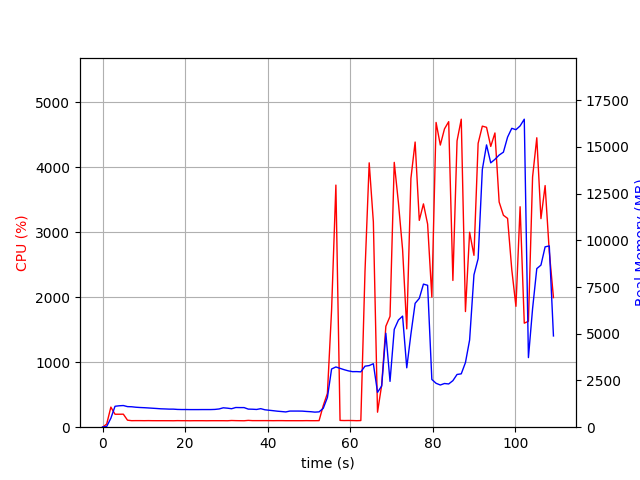

Source data for this figure (header and first rows):
elapsed_time, nproc, cpu, mem_real, mem_virtual
3.886222839355469e-05, 1, 0.0, 12.62, 2931
1.006, 1, 48.7, 38.7, 609.2
2.015, 1, 309.4, 480.7, 4449
3.023, 1, 199.3, 1120, 5055
4.03, 1, 199.5, 1146, 5183
5.039, 1, 200.4, 1159, 5183
6.046, 1, 108.1, 1101, 5183
7.053, 1, 100.3, 1094, 5183
8.061, 1, 101.2, 1069, 5183
9.068, 1, 101.2, 1054, 5183
10.08, 1, 100.3, 1044, 5183
11.08, 1, 101.3, 1030, 5183
12.09, 1, 100.3, 1016, 5183
13.1, 1, 100.1, 1001, 5183
14.11, 1, 100.1, 984.4, 5183
15.12, 1, 100.0, 977.3, 5183
16.13, 1, 100.0, 967, 5183
17.14, 1, 99.1, 967, 5183
18.15, 1, 101.1, 950.9, 5183
19.15, 1, 100.1, 945.4, 5183
20.16, 1, 100.1, 945.4, 5183
21.17, 1, 99.2, 941.9, 5183
22.18, 1, 100.1, 941.9, 5183
23.19, 1, 100.1, 941.9, 5183
24.2, 1, 100.1, 943.8, 5183
25.21, 1, 99.2, 943.8, 5183
26.22, 1, 100.1, 943.8, 5183
27.22, 1, 100.1, 951.8, 5183
28.23, 1, 100.1, 975.9, 5231
29.24, 1, 100.0, 1038, 5231
30.25, 1, 99.1, 1019, 5399
31.26, 1, 103.0, 988.5, 5399
32.27, 1, 101.0, 1054, 5399
33.28, 1, 100.0, 1049, 5399
34.29, 1, 99.0, 1049, 5399
35.3, 1, 105.0, 968.3, 5399
36.31, 1, 101.0, 962.2, 5399
37.32, 1, 101.0, 949.2, 5399
38.33, 1, 101.0, 992.0, 5399
39.34, 1, 101.1, 931.8, 5399
40.35, 1, 101.1, 907.3, 5399
41.36, 1, 100.1, 882.9, 5399
42.37, 1, 101.1, 856.9, 5399
43.38, 1, 101.1, 837.7, 5399
44.39, 1, 100.1, 816.6, 5399
45.39, 1, 100.1, 863.4, 5399
46.4, 1, 100.0, 863.4, 5399
47.41, 1, 100.0, 863.4, 5399
48.42, 1, 100.0, 860, 5399
49.43, 1, 101.1, 842.1, 5399
50.44, 1, 100.1, 828.9, 5399
51.45, 1, 100.1, 806.6, 5399
52.46, 1, 101.1, 820.5, 5399
53.47, 1, 332.0, 1008, 5501
54.48, 1, 521.1, 1590, 7758
55.49, 1, 1802, 3115, 12280
56.53, 1, 3727, 3224, 12450
57.54, 1, 104.2, 3149, 12450
58.55, 1, 102.3, 3077, 12450
59.55, 1, 103.3, 3015, 12450
... 49 more rows
